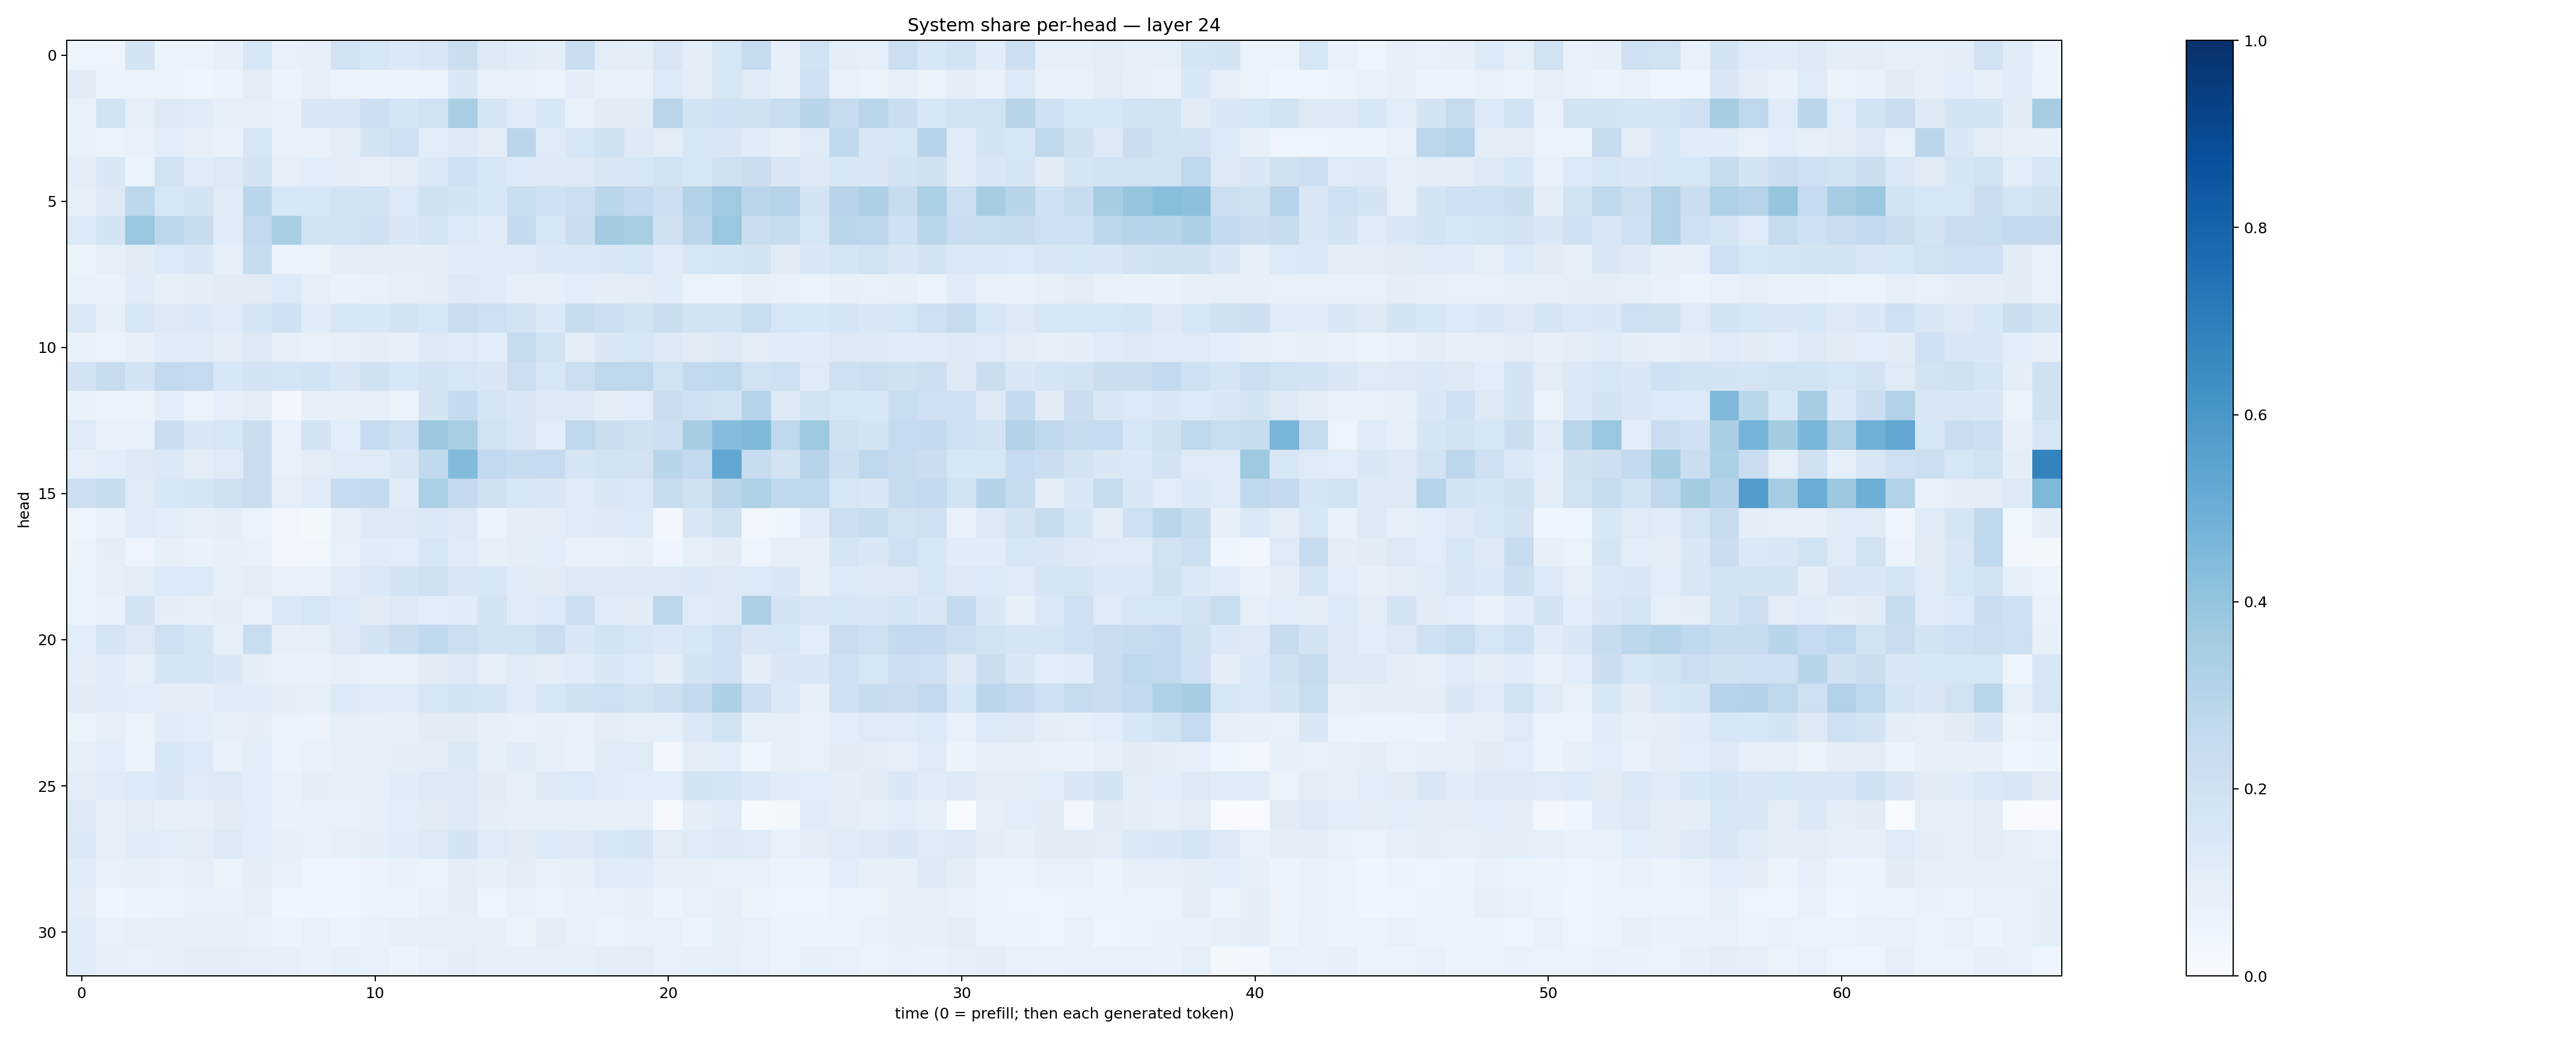

Source data for this figure (header and first rows):
0.045617055, 0.04999201, 0.17676653, 0.06413641, 0.060451053, 0.08128729, 0.15854742, 0.07547834, 0.08103744, 0.18026447, 0.15909025, 0.1369573, 0.15101102, 0.22177075, 0.12530024, 0.11631901, 0.095317714, 0.22833614, 0.10203185, 0.09685441, 0.14865127, 0.10006792, 0.15925151, 0.24411054
0.1119, 0.0543, 0.06552, 0.05664, 0.04649, 0.05128, 0.1017, 0.06055, 0.08532, 0.05613, 0.05413, 0.06096, 0.06317, 0.1472, 0.0759, 0.07526, 0.06228, 0.09683, 0.07031, 0.07015, 0.1333, 0.1035, 0.1618, 0.119
0.07077, 0.1863, 0.09096, 0.1274, 0.1143, 0.08942, 0.08865, 0.06959, 0.1436, 0.1454, 0.2127, 0.1675, 0.1944, 0.3396, 0.1669, 0.12, 0.1551, 0.07381, 0.1127, 0.112, 0.2844, 0.1737, 0.2011, 0.1981
0.07743, 0.05392, 0.06789, 0.1059, 0.07928, 0.06866, 0.1598, 0.07196, 0.07811, 0.09769, 0.1731, 0.2084, 0.1068, 0.1325, 0.09843, 0.2851, 0.1222, 0.1624, 0.197, 0.1285, 0.104, 0.161, 0.1515, 0.1161
0.09887, 0.1468, 0.05335, 0.1899, 0.1147, 0.1252, 0.1798, 0.09032, 0.1087, 0.1011, 0.08116, 0.1039, 0.1406, 0.202, 0.1535, 0.1362, 0.1302, 0.1264, 0.1501, 0.1616, 0.1921, 0.162, 0.1956, 0.2218
0.08027, 0.1325, 0.2779, 0.1596, 0.1754, 0.118, 0.2869, 0.1583, 0.1573, 0.1798, 0.1849, 0.1359, 0.199, 0.1783, 0.156, 0.2311, 0.2009, 0.2177, 0.2878, 0.2522, 0.2117, 0.3162, 0.3706, 0.283
0.1342, 0.1747, 0.3879, 0.2796, 0.2413, 0.1166, 0.2583, 0.3396, 0.1941, 0.1798, 0.202, 0.1429, 0.1682, 0.1338, 0.1183, 0.2552, 0.1582, 0.2227, 0.356, 0.3437, 0.1985, 0.2833, 0.3893, 0.2203
0.05462, 0.09184, 0.1109, 0.1331, 0.1499, 0.0901, 0.239, 0.06558, 0.06458, 0.09768, 0.09466, 0.09733, 0.09922, 0.1153, 0.1179, 0.116, 0.1392, 0.1401, 0.143, 0.1609, 0.1166, 0.1587, 0.1705, 0.1737
0.06898, 0.06743, 0.1149, 0.08441, 0.0946, 0.1113, 0.1127, 0.1337, 0.08667, 0.06867, 0.07156, 0.08936, 0.1007, 0.1303, 0.1245, 0.09338, 0.08701, 0.1055, 0.09669, 0.1033, 0.1147, 0.06616, 0.06133, 0.0797
0.138, 0.08357, 0.1602, 0.1296, 0.1379, 0.1233, 0.1712, 0.1997, 0.1142, 0.1594, 0.156, 0.181, 0.1599, 0.2294, 0.2087, 0.1807, 0.1386, 0.236, 0.2122, 0.1858, 0.2194, 0.1746, 0.1726, 0.2316
0.06891, 0.06633, 0.08202, 0.1155, 0.1194, 0.0991, 0.1292, 0.08604, 0.07189, 0.08954, 0.09447, 0.08102, 0.1322, 0.1223, 0.108, 0.2431, 0.1945, 0.09709, 0.1454, 0.1602, 0.1272, 0.1107, 0.1295, 0.1048
0.1825, 0.2404, 0.1797, 0.2586, 0.2465, 0.1532, 0.1823, 0.1668, 0.1846, 0.1512, 0.1983, 0.1554, 0.1811, 0.1636, 0.1478, 0.2168, 0.163, 0.2176, 0.2749, 0.2765, 0.1897, 0.261, 0.2718, 0.1919
0.06879, 0.05649, 0.06013, 0.107, 0.06569, 0.09227, 0.1048, 0.02621, 0.085, 0.07832, 0.08673, 0.06382, 0.1735, 0.2505, 0.1644, 0.1455, 0.1271, 0.13, 0.09604, 0.107, 0.2192, 0.2045, 0.1873, 0.303
0.122, 0.07294, 0.07497, 0.2291, 0.1417, 0.1625, 0.219, 0.07381, 0.1815, 0.1057, 0.2464, 0.2094, 0.3761, 0.3414, 0.1893, 0.1522, 0.1066, 0.277, 0.2212, 0.1964, 0.2148, 0.3503, 0.4328, 0.4473
0.09229, 0.1079, 0.1283, 0.1389, 0.1017, 0.1224, 0.2197, 0.07723, 0.1016, 0.1191, 0.1174, 0.1505, 0.2655, 0.4408, 0.2581, 0.2396, 0.2474, 0.1678, 0.1843, 0.1802, 0.2916, 0.2572, 0.5287, 0.2366
0.217, 0.2359, 0.1232, 0.1554, 0.1699, 0.1959, 0.2195, 0.08853, 0.1206, 0.2468, 0.2575, 0.12, 0.3351, 0.2538, 0.1955, 0.1543, 0.1429, 0.1233, 0.1411, 0.1391, 0.2395, 0.1959, 0.2839, 0.3234
0.04329, 0.06964, 0.1201, 0.1093, 0.0878, 0.1003, 0.06278, 0.03395, 0.02244, 0.08038, 0.1281, 0.1263, 0.1375, 0.1285, 0.06121, 0.1012, 0.105, 0.1215, 0.129, 0.1356, 0.03119, 0.145, 0.1976, 0.03492
0.05719, 0.1, 0.04958, 0.08205, 0.06654, 0.08206, 0.07757, 0.03015, 0.03343, 0.07255, 0.1145, 0.1091, 0.161, 0.1173, 0.08533, 0.0952, 0.1084, 0.07102, 0.07571, 0.09102, 0.04138, 0.09338, 0.111, 0.04697
0.06401, 0.08886, 0.1031, 0.1328, 0.1359, 0.09063, 0.1027, 0.07687, 0.0677, 0.1201, 0.1375, 0.1744, 0.1976, 0.1508, 0.1527, 0.1144, 0.111, 0.1304, 0.1275, 0.1251, 0.1274, 0.137, 0.1284, 0.1367
0.06532, 0.06778, 0.1853, 0.09431, 0.08, 0.1011, 0.07096, 0.1385, 0.1607, 0.1348, 0.1106, 0.1279, 0.1068, 0.1155, 0.1848, 0.1202, 0.1342, 0.2149, 0.1199, 0.112, 0.2799, 0.1212, 0.1302, 0.3254
0.1073, 0.1696, 0.1281, 0.2058, 0.1708, 0.09131, 0.2322, 0.0826, 0.08658, 0.1304, 0.1763, 0.2222, 0.2639, 0.2182, 0.1836, 0.1861, 0.2278, 0.1441, 0.1851, 0.1529, 0.1387, 0.1596, 0.206, 0.1521
0.09397, 0.1139, 0.08761, 0.1665, 0.1675, 0.1453, 0.1014, 0.06827, 0.0768, 0.08785, 0.07812, 0.07503, 0.11, 0.1281, 0.08889, 0.1241, 0.1051, 0.1197, 0.1473, 0.133, 0.09557, 0.1727, 0.2068, 0.103
0.1122, 0.1157, 0.1078, 0.09718, 0.09412, 0.1202, 0.1148, 0.09791, 0.09132, 0.1359, 0.119, 0.1201, 0.1634, 0.1786, 0.1649, 0.121, 0.1578, 0.1988, 0.2041, 0.1765, 0.2128, 0.2601, 0.328, 0.2147
0.05916, 0.08761, 0.05913, 0.1155, 0.1073, 0.09341, 0.09477, 0.06413, 0.05694, 0.09007, 0.08592, 0.08918, 0.1117, 0.1113, 0.08027, 0.0723, 0.08124, 0.07708, 0.1036, 0.0912, 0.08887, 0.1376, 0.1883, 0.09083
0.08252, 0.1085, 0.05355, 0.1562, 0.1356, 0.07358, 0.1088, 0.05688, 0.0669, 0.08306, 0.08969, 0.0961, 0.09589, 0.1385, 0.08425, 0.1148, 0.09314, 0.07625, 0.1204, 0.1219, 0.02523, 0.105, 0.1093, 0.04663
0.1051, 0.1185, 0.1348, 0.1482, 0.124, 0.1314, 0.1084, 0.07194, 0.09986, 0.08655, 0.09272, 0.1148, 0.1315, 0.1266, 0.1129, 0.09291, 0.1252, 0.1338, 0.1204, 0.1069, 0.1092, 0.1773, 0.1713, 0.1391
0.1297, 0.08433, 0.1042, 0.085, 0.08986, 0.1107, 0.1067, 0.06929, 0.07085, 0.077, 0.0901, 0.1069, 0.1115, 0.1297, 0.1005, 0.08837, 0.09286, 0.08514, 0.08385, 0.08813, 0.009006, 0.09547, 0.1207, 0.01497
0.1386, 0.08874, 0.1149, 0.1073, 0.1052, 0.1297, 0.1084, 0.08307, 0.07655, 0.08732, 0.1013, 0.1149, 0.1294, 0.1729, 0.1226, 0.1108, 0.1353, 0.1307, 0.1545, 0.1642, 0.105, 0.1244, 0.1291, 0.1226
0.116, 0.07289, 0.08309, 0.07241, 0.09068, 0.06308, 0.0943, 0.07119, 0.05075, 0.04729, 0.05525, 0.06665, 0.0652, 0.09669, 0.08234, 0.1038, 0.07723, 0.08464, 0.1216, 0.1199, 0.08453, 0.07855, 0.07706, 0.07615
0.09835, 0.0461, 0.06158, 0.06368, 0.07245, 0.07409, 0.08868, 0.04212, 0.0443, 0.04346, 0.05124, 0.05859, 0.07092, 0.09617, 0.05036, 0.07269, 0.06233, 0.06695, 0.0716, 0.08587, 0.05802, 0.07452, 0.0919, 0.05343
0.1137, 0.07045, 0.09032, 0.08286, 0.08087, 0.07893, 0.07625, 0.06208, 0.07107, 0.05881, 0.06685, 0.07916, 0.08668, 0.08735, 0.08181, 0.06545, 0.09568, 0.07273, 0.06369, 0.07403, 0.07148, 0.05622, 0.08258, 0.07065
0.1151, 0.08097, 0.07708, 0.07898, 0.09504, 0.09519, 0.09214, 0.07822, 0.06997, 0.08355, 0.07434, 0.0582, 0.07794, 0.09999, 0.07944, 0.07815, 0.0799, 0.08585, 0.09441, 0.1049, 0.07675, 0.08556, 0.0877, 0.07762
